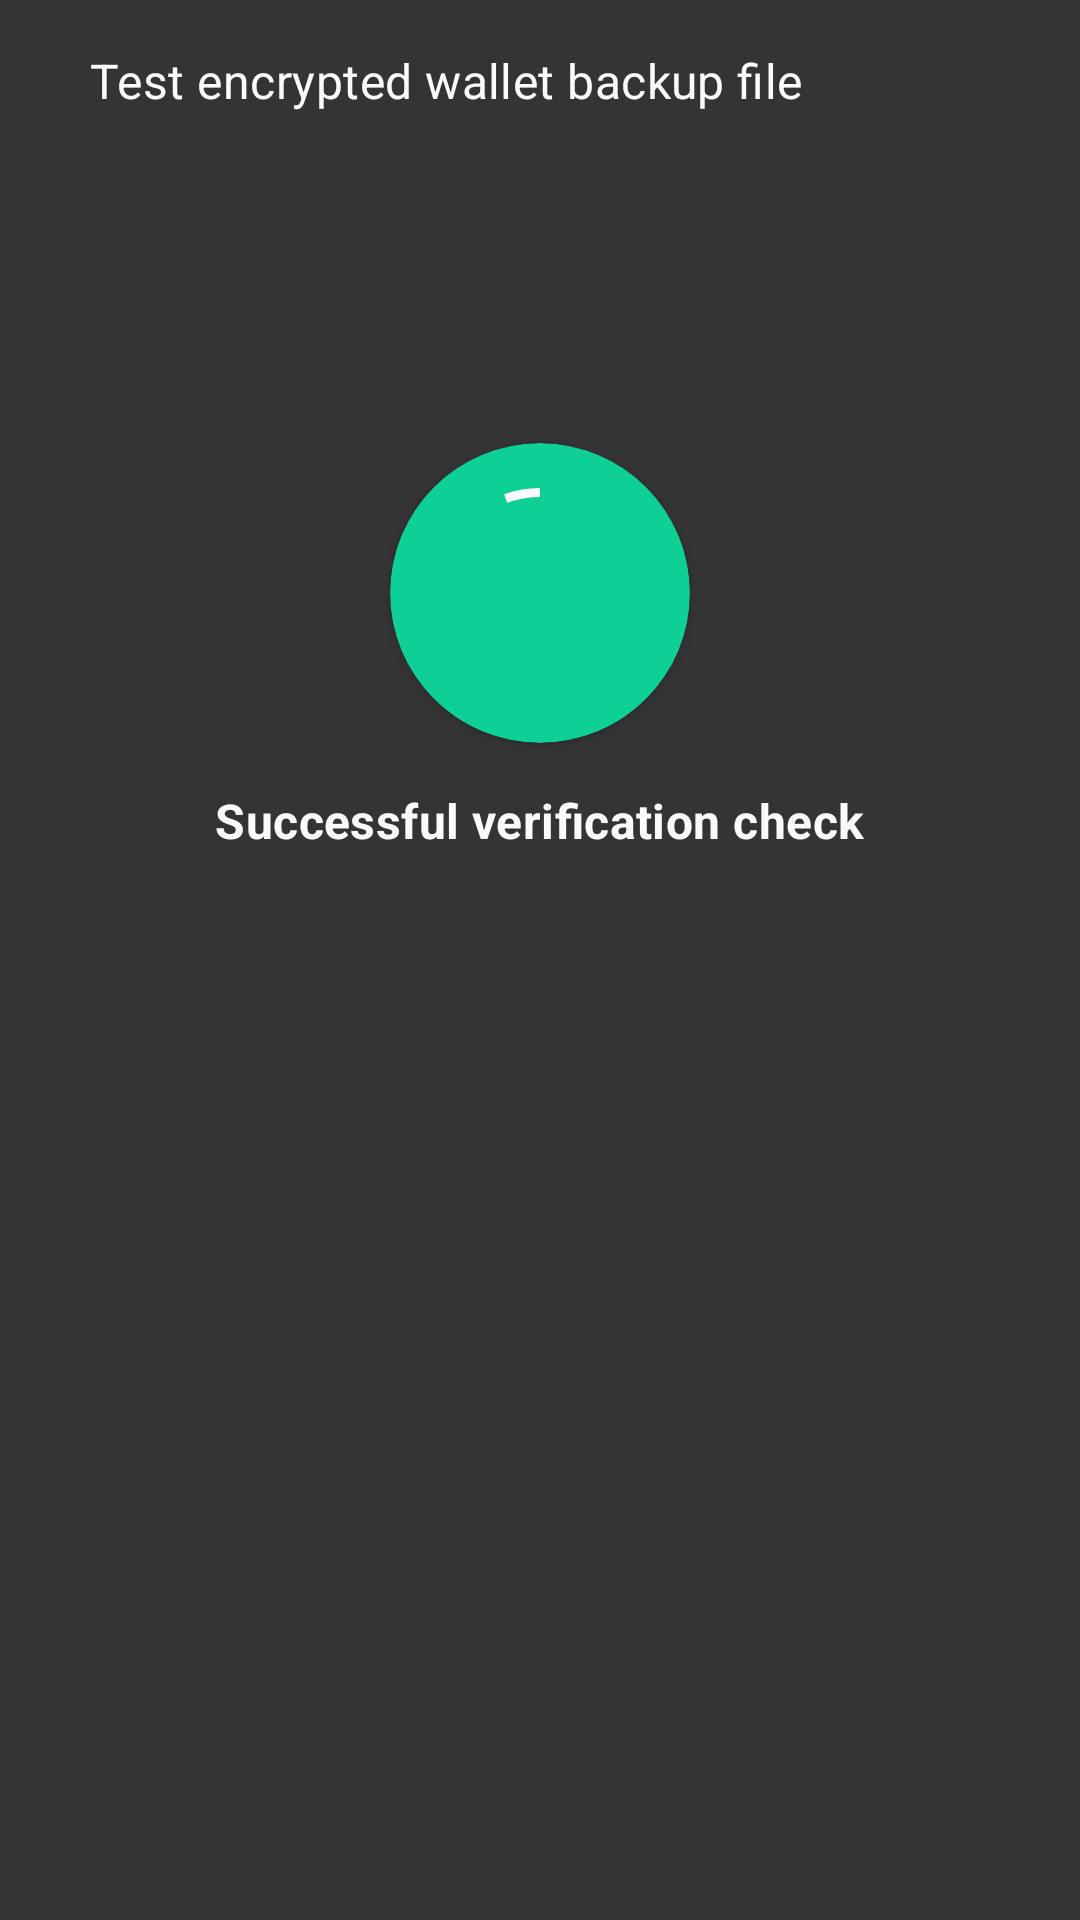

Here is an Android app screen rendered from its layout file. Give the layout XML and the strings, colors and styles it references.
<!-- AndroidManifest.xml: application theme SamouraiAppTheme -->
<!-- res/layout/layout_loading_bottom.xml -->
<?xml version="1.0" encoding="utf-8"?>
<androidx.coordinatorlayout.widget.CoordinatorLayout xmlns:android="http://schemas.android.com/apk/res/android"
    xmlns:app="http://schemas.android.com/apk/res-auto"
    android:layout_width="match_parent"
    android:layout_height="match_parent"
    xmlns:tools="http://schemas.android.com/tools"
    app:layout_behavior="com.google.android.material.bottomsheet.BottomSheetBehavior">


    <LinearLayout
        android:layout_width="match_parent"
        android:orientation="vertical"
        android:layout_height="wrap_content">

        <TextView
            android:id="@+id/titleBottomsheet"
            style="@style/TextAppearance.MaterialComponents.Subtitle1"
            android:layout_width="wrap_content"
            android:layout_height="wrap_content"
            android:layout_marginStart="30dp"
            android:layout_marginTop="16dp"
            android:paddingBottom="10dp"
            android:text="@string/test_wallet_file"
            android:textSize="16sp"
            android:textColor="@color/white"
            app:layout_constraintHorizontal_bias="0.0"
            app:layout_constraintStart_toStartOf="parent"
            app:layout_constraintTop_toTopOf="parent" />

        <androidx.cardview.widget.CardView
            android:id="@+id/circle_image"
            android:layout_width="100dp"
            android:layout_height="100dp"
            app:cardCornerRadius="250dp"
            android:layout_marginTop="100dp"
            app:cardBackgroundColor="@color/green_ui_2"
            android:layout_gravity="center_horizontal">

            <RelativeLayout
                android:layout_width="match_parent"
                android:layout_height="match_parent"
                android:gravity="center_horizontal">

                <ImageView
                    android:id="@+id/successCheck"
                    android:layout_width="48dp"
                    android:layout_height="48dp"
                    android:background="@color/green_ui_2"
                    android:scaleType="centerCrop"
                    android:src="@drawable/ic_check_white"
                    android:layout_centerInParent="true"
                    android:visibility="gone"/>

                <ImageView
                    android:id="@+id/loadingImage"
                    android:layout_width="48dp"
                    android:layout_height="48dp"
                    android:background="@color/green_ui_2"
                    android:scaleType="centerCrop"
                    android:src="@drawable/ic_lock"
                    android:layout_centerInParent="true"
                    android:visibility="gone"/>

                <com.google.android.material.progressindicator.CircularProgressIndicator
                    android:id="@+id/broadcastProgress"
                    style="@style/Widget.MaterialComponents.CircularProgressIndicator"
                    android:layout_width="500dp"
                    android:layout_height="500dp"
                    app:indicatorSize="70dp"
                    android:layout_centerInParent="true"
                    android:indeterminate="true"
                    android:scaleType="centerCrop"
                    android:visibility="visible"
                    app:indicatorColor="@color/white"
                    app:trackThickness="3dp"
                />

            </RelativeLayout>

        </androidx.cardview.widget.CardView>
        <TextView
            android:id="@+id/successful_verificatin"
            style="@style/TextAppearance.MaterialComponents.Subtitle1"
            android:layout_width="wrap_content"
            android:layout_height="wrap_content"
            android:layout_marginTop="15dp"
            android:layout_marginBottom="100dp"
            android:paddingBottom="10dp"
            android:text="@string/successful_verification_check"
            android:textSize="16sp"
            android:textColor="@color/white"
            android:textStyle="bold"
            app:layout_constraintHorizontal_bias="0.0"
            android:layout_gravity="center" />

        <FrameLayout
            app:layout_behavior="com.google.android.material.bottomsheet.BottomSheetBehavior"
            android:layout_width="match_parent"
            android:id="@+id/contentContainer"
            android:layout_height="wrap_content"/>
    </LinearLayout>


</androidx.coordinatorlayout.widget.CoordinatorLayout>
<!-- resources referenced by this layout -->
<resources>
  <color name="green_ui_2">#0ecf96</color>
  <color name="white">#FAFAFA</color>
  <!-- drawable ic_lock (drawable) -->
  <vector xmlns:android="http://schemas.android.com/apk/res/android" android:height="24dp" android:width="24dp" android:viewportWidth="24" android:viewportHeight="24"><path android:fillColor="#242424" android:pathData="M12,17A2,2 0 0,0 14,15C14,13.89 13.1,13 12,13A2,2 0 0,0 10,15A2,2 0 0,0 12,17M18,8A2,2 0 0,1 20,10V20A2,2 0 0,1 18,22H6A2,2 0 0,1 4,20V10C4,8.89 4.9,8 6,8H7V6A5,5 0 0,1 12,1A5,5 0 0,1 17,6V8H18M12,3A3,3 0 0,0 9,6V8H15V6A3,3 0 0,0 12,3Z" /></vector>
  <string name="successful_verification_check">Successful verification check</string>
  <string name="test_wallet_file">Test encrypted wallet backup file</string>
  <style name="SamouraiAppTheme" parent="Theme.AppCompat.NoActionBar">
          <item name="android:windowContentTransitions">true</item>
          <item name="android:colorAccent">@color/grey_accent</item>
          <item name="colorAccent">@color/grey_accent</item>
          <item name="android:windowBackground">@color/windowDark</item>
          <item name="android:statusBarColor">@color/grey_accent</item>
          <item name="android:colorControlActivated">@color/blue</item>
          <item name="android:navigationBarColor">@color/windowDark</item>
          <item name="android:windowActionModeOverlay">true</item>
          <item name="windowActionModeOverlay">true</item>
          <item name="toolbarStyle">@style/actionBarMainAccount</item>
          <item name="android:actionModeBackground">@color/grey_accent</item>
          <item name="actionModeBackground">@color/grey_accent</item>
          <item name="android:toolbarStyle">@style/actionBarMainAccount</item>
      </style>
  <color name="grey_accent">#6e7689</color>
  <color name="windowDark">#343434</color>
  <item name="blue" type="color">#FF33B5E5</item>
  <style name="actionBarMainAccount" parent="Widget.AppCompat.Toolbar">
          <item name="android:background">@color/grey_accent</item>
      </style>
</resources>
